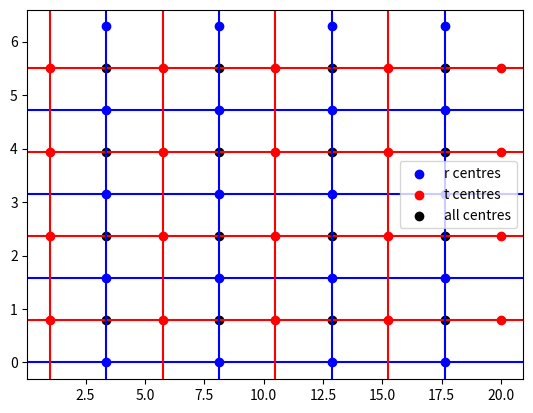

The matplotlib source for this figure:
import numpy as np
import matplotlib.pyplot as plt

grid_r = np.linspace(1, 20, 5)
grid_t = np.linspace(0, 2, 5) * np.pi



X,Y = np.meshgrid(grid_r, grid_t)
grid_t_centres = np.array(grid_t + (grid_t[1] - grid_t[0])/2)[:len(grid_t)-1]
grid_r_centres = np.array(grid_r + (grid_r[1] - grid_r[0])/2)[:len(grid_r)-1]

centres_x, centres_y = np.meshgrid(grid_r_centres, grid_t_centres)
centres_r, grid_t_y = np.meshgrid(grid_r_centres, grid_t)
grid_r_x, centres_t = np.meshgrid(grid_r, grid_t_centres)



for i in range(len(grid_t_centres)):
    plt.axhline(centres_t[i][0], color = "red")
    plt.axhline(grid_t_y[i][0], color = "blue")
    
for j in range(len(grid_r_centres)):
    plt.axvline(grid_r_x[0][j], color = "red")
    plt.axvline(centres_r[0][j], color = "blue")
    
        
plt.scatter(centres_r, grid_t_y, label="r centres", color ="blue")
plt.scatter(grid_r_x, centres_t, label="t centres", color ="red")
plt.scatter(centres_x, centres_y, label="all centres", color = "black")

plt.legend()
